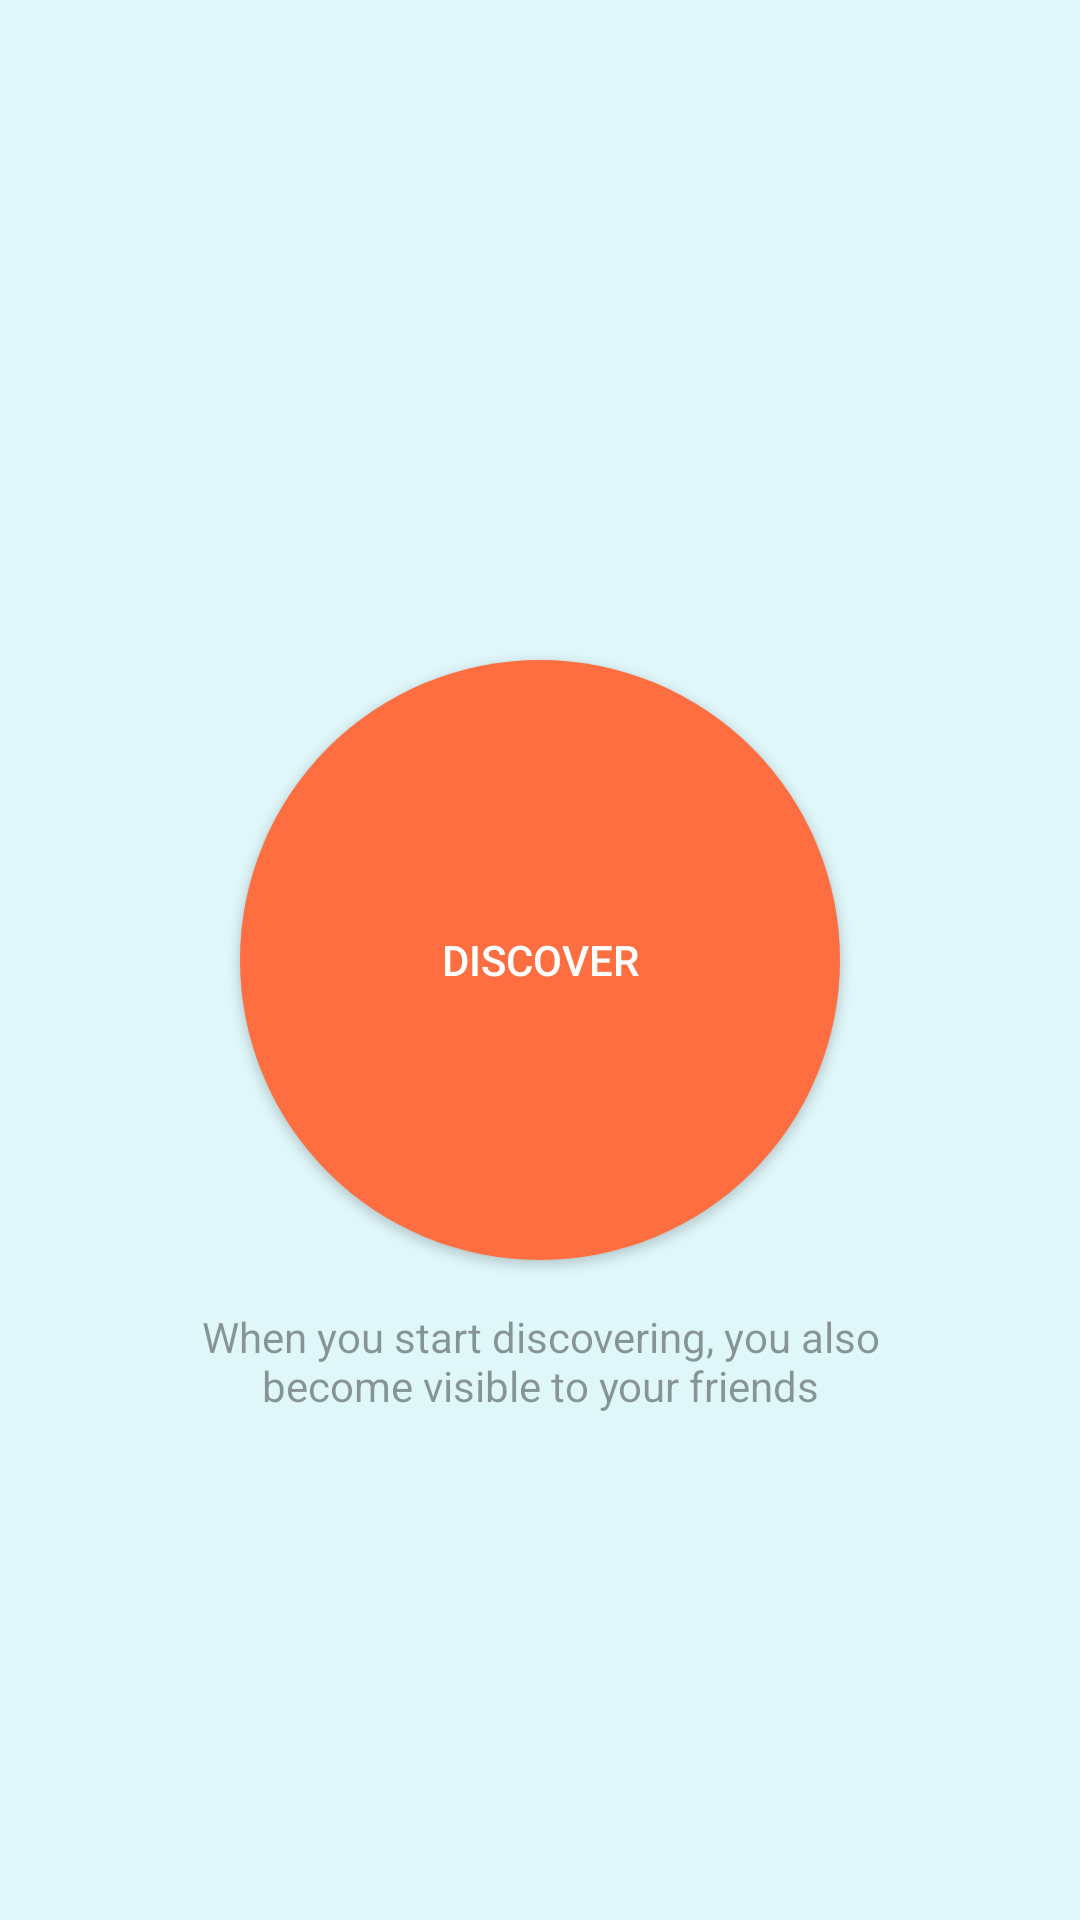

The Android layout XML behind this screen, and the referenced resources:
<!-- AndroidManifest.xml: application theme WaryTheme -->
<!-- res/layout/fragment_start.xml -->
<?xml version="1.0" encoding="utf-8"?>
<RelativeLayout
    xmlns:android="http://schemas.android.com/apk/res/android"
    xmlns:tools="http://schemas.android.com/tools"
    android:layout_width="match_parent"
    android:layout_height="match_parent"
    tools:context="dlujanapps.mx.wary.fragments.StartFragment"
    android:id="@+id/start_fragment"
    android:theme="@style/WaryTheme"
    android:layout_marginTop="?actionBarSize"
    android:contentDescription="@string/start_fragment_cd"
    >
    <Button
        android:id="@+id/button_start_fragment"
        android:layout_width="wrap_content"
        android:layout_height="wrap_content"
        android:background="@drawable/circle"
        android:layout_margin="@dimen/activity_vertical_margin"
        android:elevation="4dp"
        android:text="@string/start_discovery"
        android:textColor="@color/white"
        android:layout_centerInParent="true"
        android:transitionName="@string/start_to_friends_transition"
        android:contentDescription="@string/discover_message_cd"
        />
    <TextView
        android:id="@+id/discover_message"
        style="@style/CenterTextVertically"
        android:layout_below="@id/button_start_fragment"
        android:text="@string/discover_message"
        />
</RelativeLayout>
<!-- resources referenced by this layout -->
<resources>
  <color name="white">#FFFFFF</color>
  <dimen name="activity_vertical_margin">16dp</dimen>
  <!-- drawable circle (drawable) -->
  <?xml version="1.0" encoding="utf-8"?>
  <shape
      xmlns:android="http://schemas.android.com/apk/res/android"
      android:shape="oval"
      >
      <solid
          android:color="@color/colorAccent"
          />
      <size
          android:width="200dp"
          android:height="200dp"/>
  </shape>
  <string name="discover_message">When you start discovering, you also become visible to your friends</string>
  <string name="discover_message_cd">When you start discovering, you also become visible to your friends… Click here to start discovering!</string>
  <string name="start_discovery">Discover</string>
  <string name="start_fragment_cd">Currently not in discovery mode.</string>
  <string name="start_to_friends_transition">start_to_friends</string>
  <style name="CenterTextVertically">
          <item name="android:layout_marginTop">0dp</item>
          <item name="android:layout_marginBottom">0dp</item>
          <item name="android:layout_marginLeft">@dimen/activity_horizontal_centered_margin</item>
          <item name="android:layout_marginRight">@dimen/activity_horizontal_centered_margin</item>
          <item name="android:gravity">center</item>
          <item name="android:layout_width">match_parent</item>
          <item name="android:layout_height">wrap_content</item>
          <item name="android:textColor">@color/black_overlay</item>
      </style>
  <color name="colorAccent">@color/md_deep_orange_A200</color>
  <dimen name="activity_horizontal_centered_margin">48dp</dimen>
  <color name="black_overlay">#66000000</color>
  <color name="colorPrimary">@color/md_cyan_500</color>
  <color name="colorPrimaryDark">@color/md_cyan_800</color>
  <style name="MyTextAppearance" parent="@style/TextAppearance.AppCompat">
          <item name="android:textColor">@color/white</item>
      </style>
  <style name="MyListItemTextAppearance" parent="@style/TextAppearance.AppCompat.Subhead">
          <item name="android:textColor">@color/colorPrimaryExtraDark</item>
          <item name="android:textColorPrimary">@color/colorPrimaryDark</item>
          <item name="android:textColorSecondary">@color/colorPrimaryDark</item>
          <item name="android:textColorSecondaryInverse">@color/colorAccent</item>
      </style>
  <color name="colorPrimaryExtraDark">@color/md_cyan_900</color>
  <color name="colorPrimaryLight">@color/md_cyan_100</color>
  <color name="colorBackground">@color/md_cyan_50</color>
  <style name="MyDropDownListView" parent="@style/Widget.AppCompat.ListView.DropDown">
          <item name="android:background">@color/colorPrimaryLight</item>
  
          <item name="android:textAppearanceListItem">@style/MyListItemTextAppearance</item>
          <item name="android:itemTextAppearance">@style/MyListItemTextAppearance</item>
  
          
          <item name="android:textColor">@color/colorPrimaryExtraDark</item>
          <item name="titleTextColor">@color/colorPrimaryExtraDark</item>
  
      </style>
  <color name="md_deep_orange_A200">#FFFF6E40</color>
  <color name="md_cyan_500">#26C6DA</color>
  <color name="md_cyan_800">#00838F</color>
  <color name="md_cyan_900">#006064</color>
  <color name="md_cyan_100">#B2EBF2</color>
  <color name="md_cyan_50">#E0F7FA</color>
</resources>
